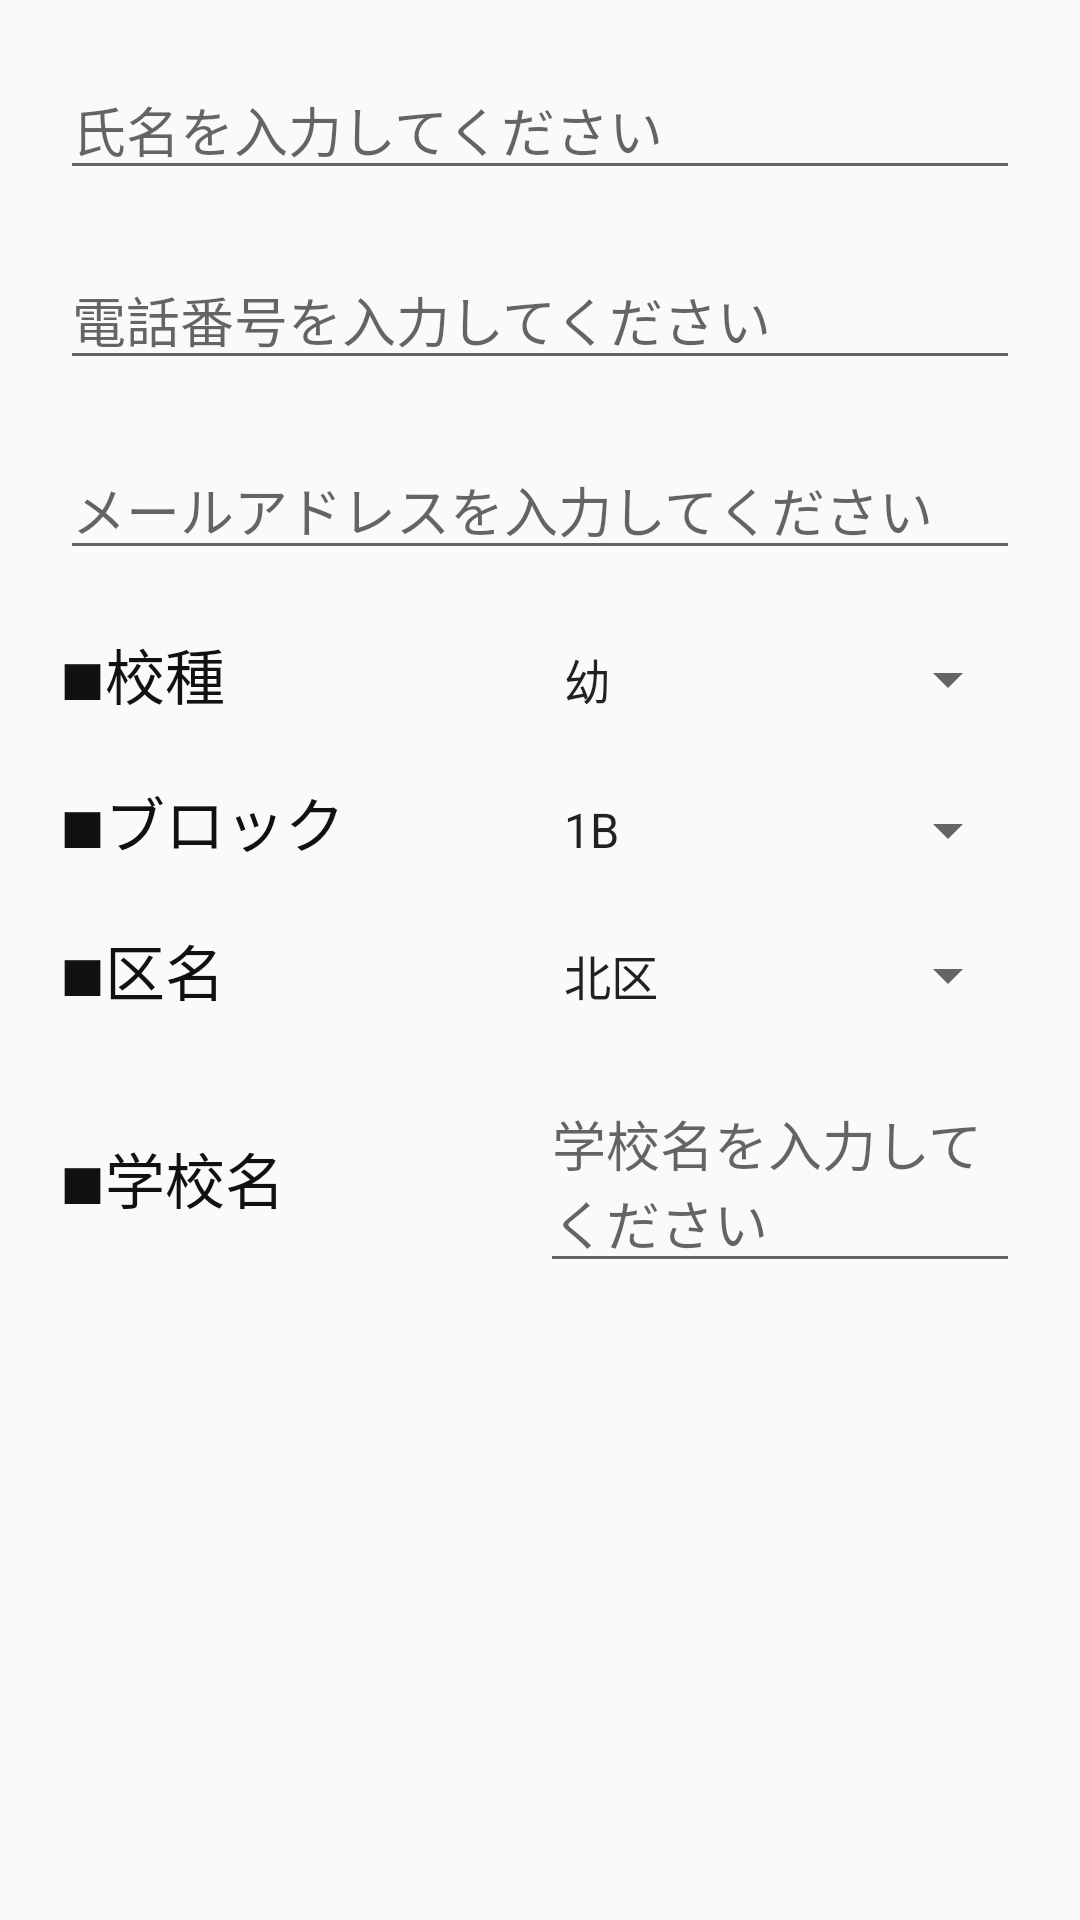

The Android layout XML behind this screen, and the referenced resources:
<!-- AndroidManifest.xml: application theme AppTheme -->
<!-- res/layout/tel_edit.xml -->
<?xml version="1.0" encoding="utf-8"?>
<LinearLayout xmlns:android="http://schemas.android.com/apk/res/android"
              android:id="@+id/telEdit"
              android:orientation="vertical"
              android:layout_width="match_parent"
              android:layout_height="match_parent"
              android:padding="20dp">
    <EditText
        android:id="@+id/editName"
        android:layout_width="match_parent"
        android:layout_height="wrap_content"
        android:layout_marginBottom="20dp"
        android:hint="氏名を入力してください"/>
    <EditText
        android:id="@+id/editTel"
        android:layout_width="match_parent"
        android:layout_height="wrap_content"
        android:layout_marginBottom="20dp"
        android:hint="電話番号を入力してください"/>
    <EditText
        android:id="@+id/editMail"
        android:layout_width="match_parent"
        android:layout_height="wrap_content"
        android:layout_marginBottom="20dp"
        android:hint="メールアドレスを入力してください"/>
    <LinearLayout
        android:layout_width="match_parent"
        android:layout_height="wrap_content"
        android:orientation="horizontal">
        <TextView
            android:layout_width="0dp"
            android:layout_height="wrap_content"
            android:layout_weight="1"
            android:text="■校種"
            android:textColor="#111111"
            android:textSize="20sp"
            android:layout_marginBottom="20dp"/>
        <Spinner
            android:id="@+id/editKubun"
            android:layout_width="0dp"
            android:layout_height="wrap_content"
            android:layout_weight="1"
            android:entries="@array/kubun"
            android:layout_marginBottom="20dp"/>
    </LinearLayout>
    <LinearLayout
        android:layout_width="match_parent"
        android:layout_height="wrap_content"
        android:orientation="horizontal">
        <TextView
            android:layout_width="0dp"
            android:layout_height="wrap_content"
            android:layout_weight="1"
            android:text="■ブロック"
            android:textColor="#111111"
            android:textSize="20sp"
            android:layout_marginBottom="20dp"/>
        <Spinner
            android:id="@+id/editSyozoku"
            android:layout_width="0dp"
            android:layout_height="wrap_content"
            android:layout_weight="1"
            android:entries="@array/firestation"
            android:layout_marginBottom="20dp"/>
    </LinearLayout>
    <LinearLayout
        android:layout_width="match_parent"
        android:layout_height="wrap_content"
        android:orientation="horizontal">
        <TextView
            android:layout_width="0dp"
            android:layout_height="wrap_content"
            android:layout_weight="1"
            android:text="■区名"
            android:textColor="#111111"
            android:textSize="20sp"
            android:layout_marginBottom="20dp"/>
        <Spinner
            android:id="@+id/editSyozoku2"
            android:layout_width="0dp"
            android:layout_height="wrap_content"
            android:layout_weight="1"
            android:entries="@array/firestation0"
            android:layout_marginBottom="20dp"/>
    </LinearLayout>
    <LinearLayout
        android:layout_width="match_parent"
        android:layout_height="wrap_content"
        android:orientation="horizontal">
        <TextView
            android:layout_width="0dp"
            android:layout_height="wrap_content"
            android:layout_weight="1"
            android:text="■学校名"
            android:textColor="#111111"
            android:textSize="20sp"
            android:layout_marginBottom="20dp"/>
        <EditText
            android:id="@+id/editKinmu"
            android:layout_width="0dp"
            android:layout_height="wrap_content"
            android:layout_weight="1"
            android:layout_marginBottom="20dp"
            android:hint="学校名を入力してください"/>
    </LinearLayout>
</LinearLayout>
<!-- resources referenced by this layout -->
<resources>
  <string-array name="firestation">
          <item>1B</item>
          <item>2B</item>
          <item>3B</item>
          <item>4B</item>
      </string-array>
  <string-array name="firestation0">
          <item>北区</item>
          <item>都島区</item>
          <item>福島区</item>
          <item>此花区</item>
          <item>中央区</item>
          <item>西区</item>
          <item>港区</item>
          <item>大正区</item>
          <item>天王寺区</item>
          <item>浪速区</item>
          <item>西淀川区</item>
          <item>淀川区</item>
          <item>東淀川区</item>
          <item>東成区</item>
          <item>生野区</item>
          <item>旭区</item>
          <item>城東区</item>
          <item>鶴見区</item>
          <item>住之江区</item>
          <item>阿倍野区</item>
          <item>住吉区</item>
          <item>東住吉区</item>
          <item>平野区</item>
          <item>西成区</item>
      </string-array>
  <string-array name="kubun">
          <item>幼</item>
          <item>小</item>
          <item>中</item>
          <item>高</item>
      </string-array>
  <style name="AppTheme" parent="Theme.AppCompat.Light.NoActionBar">
          
          <item name="colorPrimary">@color/colorPrimary</item>
          <item name="colorPrimaryDark">@color/colorPrimaryDark</item>
          <item name="colorAccent">@color/colorAccent</item>
      </style>
  <!-- not gathered from this repository: default colours our renderer supplied (Android Studio template values) -->
  <color name="colorPrimary">#FF6200EE</color>
  <color name="colorPrimaryDark">#FF3700B3</color>
  <color name="colorAccent">#FF03DAC5</color>
</resources>
